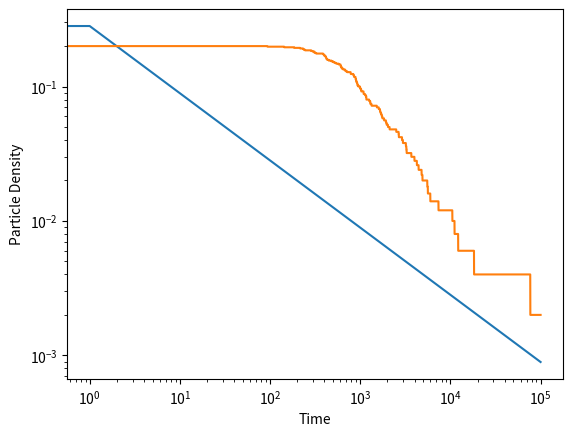

Source code (Python):
# This is a sample Python script.

# Press Shift+F10 to execute it or replace it with your code.
# Press Double Shift to search everywhere for classes, files, tool windows, actions, and settings.
import random
import matplotlib.pyplot as plt
import math

def add(a,b):
    k = []

def sum(a):
    s = 0
    for i in range(0,len(a)):
        s = s + a[i]
    return s

board = []
location = []
numP = []
finP = []

for i in range(0,1000):
    if i % 5 == 0:
        board.append(1)
        location.append(i)
    else:
        board.append(0)

numParticles = sum(board)
counter = 0

while (numParticles > 0 and counter < 100000):
    sign = 1
    if random.random() < 0.5:
        sign = -1
    x = random.randint(0,numParticles-1)
    pos = location[x]
    while (pos==0 and sign == -1) or (pos == (len(board)-1) and sign == 1):
        sign = 1
        if random.random() < 0.5:
            sign = -1
        x = random.randint(0, numParticles - 1)
        pos = location[x]
    if board[pos+sign] == 0:
        board[pos] = 0
        board[pos+sign] = 1
        del location[x]
        location.append(pos+sign)

    for i in range(0,len(board)-1):
        if board[i] == 1 and board[i+1] == 1 and random.random() < 0.5:
            board[i] = 0
            board[i+1] = 0
            del location[location.index(i)]
            del location[location.index(i+1)]

    numParticles = sum(board)
    numP.append(numParticles / 1000)
    counter = counter + 1

time = []
for i in range(0,len(numP)):
    time.append(i)

y = []
y.append(1/(math.sqrt(4*(math.pi)*1)))
for i in range(1,len(time)):
    y.append(1/(math.sqrt(4*(math.pi)*time[i])))

plt.yscale("log")
plt.xscale("log")
plt.plot(time, y)
plt.plot(time,numP)
plt.xlabel('Time')
plt.ylabel('Particle Density')
plt.show()

